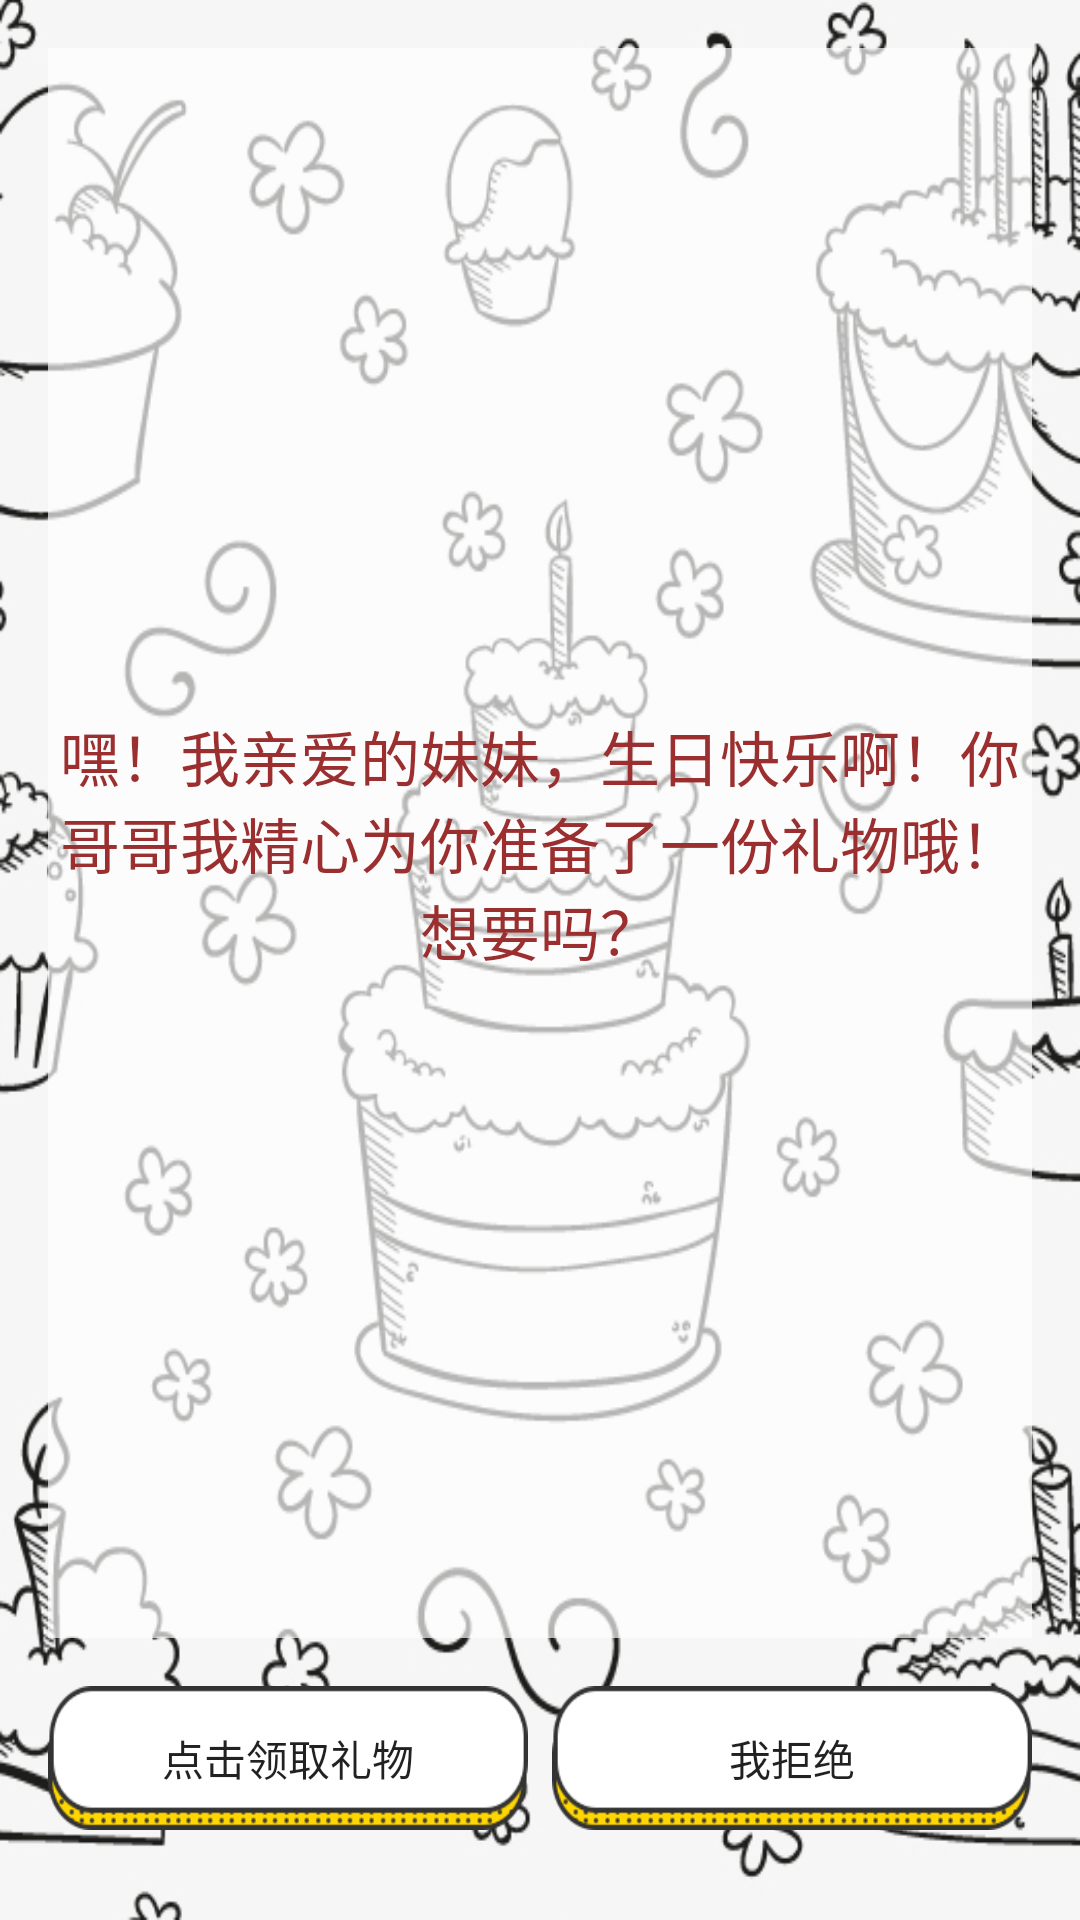

Layout XML and referenced resources for this Android screen:
<!-- AndroidManifest.xml: application theme AppTheme -->
<!-- res/layout/activity_mylauncher.xml -->
<?xml version="1.0" encoding="utf-8"?>
<LinearLayout xmlns:android="http://schemas.android.com/apk/res/android"
    android:orientation="vertical"
    android:layout_width="match_parent"
    android:layout_height="match_parent"
    android:background="@mipmap/cake_background_2"
    android:id="@+id/fragment_launcher_1">

    <TextView
        android:id="@+id/message_launcher_1"
        android:layout_width="match_parent"
        android:layout_height="0dp"
        android:layout_marginBottom="16dp"
        android:layout_marginLeft="16dp"
        android:layout_marginRight="16dp"
        android:layout_marginTop="16dp"
        android:gravity="center"
        android:text="@string/message_launcher"
        android:textColor="#9b2e2e"
        android:textSize="20sp"
        android:layout_weight="1"
        android:background="#acffffff"/>

    <LinearLayout
        android:layout_width="match_parent"
        android:layout_height="wrap_content"
        android:orientation="horizontal"
        android:layout_marginLeft="16dp"
        android:layout_marginRight="16dp"
        android:layout_marginBottom="30dp"
        android:gravity="bottom">

        <LinearLayout
            android:layout_width="wrap_content"
            android:layout_height="wrap_content"
            android:orientation="vertical">
            <Button
                android:id="@+id/bt_yes"
                android:layout_width="160dp"
                android:layout_height="wrap_content"
                android:background="@drawable/take_gift_button_click"
                android:text="@string/yes"
                android:layout_gravity="start|center_vertical"/>
        </LinearLayout>

        <LinearLayout
            android:layout_width="match_parent"
            android:layout_height="wrap_content"
            android:orientation="vertical">
            <Button
                android:id="@+id/bt_no"
                android:layout_width="160dp"
                android:layout_height="wrap_content"
                android:background="@drawable/take_gift_button_click"
                android:text="@string/no"
                android:layout_gravity="end|center_vertical"/>
        </LinearLayout>

    </LinearLayout>

</LinearLayout>
<!-- resources referenced by this layout -->
<resources>
  <!-- drawable take_gift_button_click (drawable) -->
  <?xml version="1.0" encoding="utf-8"?>
  <selector xmlns:android="http://schemas.android.com/apk/res/android">
      <item android:state_pressed="true"
          android:drawable="@drawable/bt_self_gray" />
  
      <item
          android:drawable="@drawable/bt_self" />
  </selector>
  <!-- mipmap cake_background_2: png bitmap (mipmap-hdpi, 205412 bytes) -->
  <string name="message_launcher">嘿！我亲爱的妹妹，生日快乐啊！你哥哥我精心为你准备了一份礼物哦！想要吗？</string>
  <string name="no">我拒绝</string>
  <string name="yes">点击领取礼物</string>
  <style name="AppTheme" parent="Theme.AppCompat.Light.DarkActionBar">
          
          
          
          
          <item name="colorPrimary">#ffb700</item>
          <item name="colorPrimaryDark">#efae07</item>
          <item name="colorAccent">@color/colorAccent</item>
      </style>
  <!-- drawable bt_self_gray: png bitmap (drawable-xxhdpi, 2542 bytes) -->
  <!-- drawable bt_self: png bitmap (drawable-xxhdpi, 2806 bytes) -->
  <!-- not gathered from this repository: default colours our renderer supplied (Android Studio template values) -->
  <color name="colorAccent">#FF03DAC5</color>
</resources>
